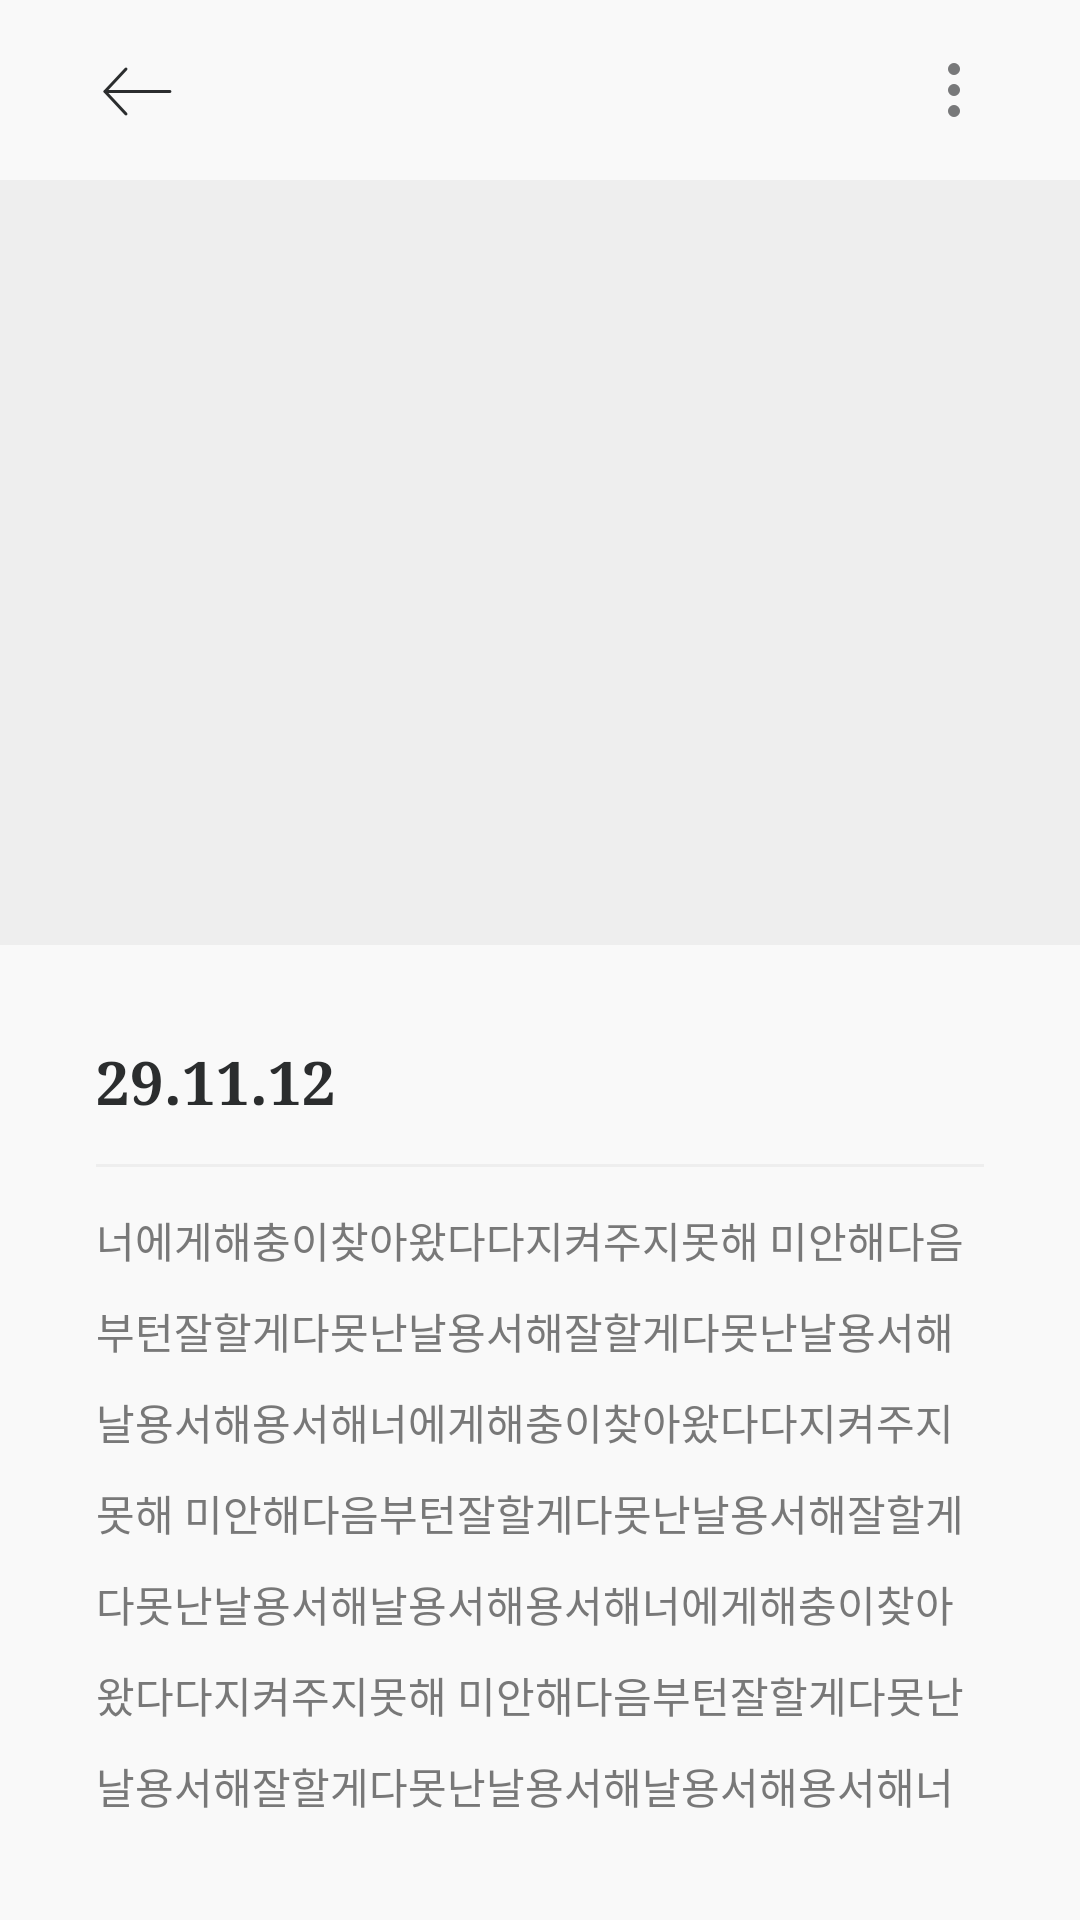

Layout XML and referenced resources for this Android screen:
<!-- AndroidManifest.xml: application theme AppTheme -->
<!-- res/layout/fragment_diary_add_layout.xml -->
<?xml version="1.0" encoding="utf-8"?>
<layout
    xmlns:android="http://schemas.android.com/apk/res/android"
    xmlns:app="http://schemas.android.com/apk/res-auto"
    xmlns:tools="http://schemas.android.com/tools"
    >

    <data>

    </data>

    <androidx.constraintlayout.widget.ConstraintLayout
        android:layout_width="match_parent"
        android:layout_height="match_parent"
        android:background="@color/b_g"
        >

        <androidx.constraintlayout.widget.ConstraintLayout
            android:id="@+id/toolbar"
            android:layout_width="0dp"
            android:layout_height="60dp"
            app:layout_constraintTop_toTopOf="parent"
            app:layout_constraintStart_toStartOf="parent"
            app:layout_constraintEnd_toEndOf="parent"
            >

            <androidx.appcompat.widget.AppCompatImageView
                android:id="@+id/ivBack"
                android:layout_width="wrap_content"
                android:layout_height="wrap_content"
                android:src="@drawable/allow_left"
                android:layout_marginStart="34dp"
                app:layout_constraintTop_toTopOf="parent"
                app:layout_constraintStart_toStartOf="parent"
                app:layout_constraintBottom_toBottomOf="parent"
                />

            <androidx.appcompat.widget.AppCompatImageView
                android:id="@+id/ivMenu"
                android:layout_width="wrap_content"
                android:layout_height="wrap_content"
                android:layout_marginEnd="30dp"
                android:src="@drawable/vertical_dot_black"
                app:layout_constraintTop_toTopOf="parent"
                app:layout_constraintBottom_toBottomOf="parent"
                app:layout_constraintEnd_toEndOf="parent"
                />
        </androidx.constraintlayout.widget.ConstraintLayout>
        
        <androidx.appcompat.widget.AppCompatImageView
            android:id="@+id/ivPhoto"
            android:layout_width="0dp"
            android:layout_height="255dp"
            android:background="@color/gray7"
            app:layout_constraintTop_toBottomOf="@id/toolbar"
            app:layout_constraintStart_toStartOf="parent"
            app:layout_constraintEnd_toEndOf="parent"
            />

        <androidx.constraintlayout.widget.ConstraintLayout
            android:id="@+id/clContent"
            android:layout_width="0dp"
            android:layout_height="0dp"
            android:padding="32dp"
            app:layout_constraintBottom_toBottomOf="parent"
            app:layout_constraintEnd_toEndOf="parent"
            app:layout_constraintStart_toStartOf="parent"
            app:layout_constraintTop_toBottomOf="@id/ivPhoto">

            <androidx.appcompat.widget.AppCompatTextView
                android:id="@+id/tvWriteDate"
                style="@style/AndH4SerifBlackCenter20Gray1"
                android:layout_width="wrap_content"
                android:layout_height="wrap_content"
                android:text="29.11.12"
                app:layout_constraintStart_toStartOf="parent"
                app:layout_constraintTop_toTopOf="parent"
                />

            <View
                android:id="@+id/border"
                android:layout_width="0dp"
                android:layout_height="1dp"
                android:layout_marginTop="14dp"
                android:background="@color/gray7"
                app:layout_constraintTop_toBottomOf="@id/tvWriteDate"
                app:layout_constraintStart_toStartOf="parent"
                app:layout_constraintEnd_toEndOf="parent"
                />

            <androidx.appcompat.widget.AppCompatTextView
                android:id="@+id/tvContents"
                android:layout_width="0dp"
                android:layout_height="0dp"
                android:layout_marginTop="14dp"
                style="@style/AndH7GothicRegularLeft14Gray3"
                android:text="너에게해충이찾아왔다다지켜주지못해 미안해다음부턴잘할게다못난날용서해잘할게다못난날용서해날용서해용서해너에게해충이찾아왔다다지켜주지못해 미안해다음부턴잘할게다못난날용서해잘할게다못난날용서해날용서해용서해너에게해충이찾아왔다다지켜주지못해 미안해다음부턴잘할게다못난날용서해잘할게다못난날용서해날용서해용서해너에게해충이찾아왔다다지켜주지못해 미안해다음부턴잘할게다못난날용서해잘할게다못난날용서해날용서해용서해너에게해충이찾아왔다다지켜주지못해 미안해다음부턴잘할게다못난날용서해잘할게다못난날용서해날용서해용서해너에게해충이찾아왔다다지켜주지못해 미안해다음부턴잘할게다못난날용서해잘할게다못난날용서해날용서해용서해너에게해충이찾아왔다다지켜주지못해 미안해다음부턴잘할게다못난날용서해잘할게다못난날용서해날용서해용서해너에게해충이찾아왔다다지켜주지못해 미안해다음부턴잘할게다못난날용서해잘할게다못난날용서해날용서해용서해"
                app:layout_constraintTop_toBottomOf="@id/border"
                app:layout_constraintStart_toStartOf="parent"
                app:layout_constraintEnd_toEndOf="parent"
                app:layout_constraintBottom_toBottomOf="parent"
                />
        </androidx.constraintlayout.widget.ConstraintLayout>
    </androidx.constraintlayout.widget.ConstraintLayout>

</layout>
<!-- resources referenced by this layout -->
<resources>
  <color name="b_g">#f9f9f9</color>
  <color name="gray7">#eeeeee</color>
  <!-- drawable allow_left: png bitmap (drawable-hdpi, 637 bytes) -->
  <!-- drawable vertical_dot_black: png bitmap (drawable-hdpi, 419 bytes) -->
  <style name="AndH4SerifBlackCenter20Gray1">
      <item name="android:textSize">20sp</item>
      <item name="android:lineSpacingExtra">2sp</item>
      <item name="android:fontFamily">serif</item>
      <item name="android:textStyle">bold</item>
      <item name="android:textColor">@color/gray1</item>
    </style>
  <style name="AndH7GothicRegularLeft14Gray3">
      <item name="android:textSize">14sp</item>
      <item name="android:lineSpacingExtra">10sp</item>
      <item name="android:textColor">@color/gray3</item>
    </style>
  <style name="AppTheme" parent="Theme.AppCompat.Light.NoActionBar">
          
          <item name="colorPrimary">@color/colorPrimary</item>
          <item name="colorPrimaryDark">@color/colorPrimaryDark</item>
          <item name="colorAccent">@color/colorAccent</item>
          <item name="android:windowContentOverlay">@null</item>
          <item name="android:windowContentTransitions">false</item>
      </style>
  <color name="gray1">#2b2d2e</color>
  <color name="gray3">#787878</color>
  <color name="colorPrimary">#008577</color>
  <color name="colorPrimaryDark">#00574B</color>
  <color name="colorAccent">#D81B60</color>
</resources>
